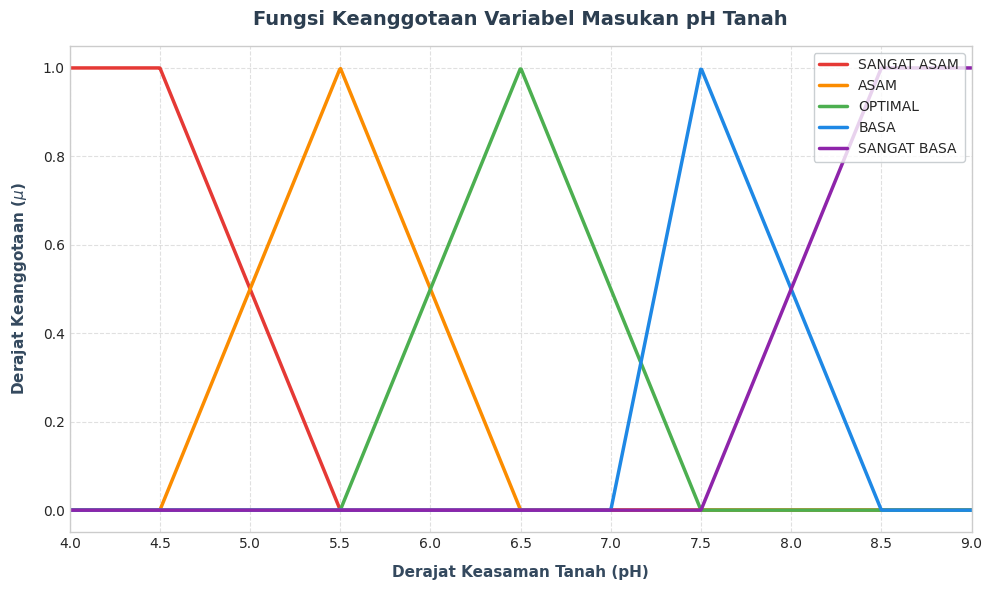

Recreate this plot in Python. (Note: this script raises an exception after producing the figure.)
import numpy as np
import matplotlib.pyplot as plt

# ----------------------------------------------------
# 1. Definisi Fungsi Keanggotaan pH (x1)
# ----------------------------------------------------
def mu_sangat_asam(x):
    if x <= 4.5:
        return 1.0
    elif x <= 5.5:
        return (5.5 - x) / (5.5 - 4.5)
    else:
        return 0.0

def mu_asam(x):
    if x <= 4.5 or x > 6.5:
        return 0.0
    elif x <= 5.5:
        return (x - 4.5) / (5.5 - 4.5)
    else:
        return (6.5 - x) / (6.5 - 5.5)

def mu_optimal(x):
    if x <= 5.5 or x > 7.5:
        return 0.0
    elif x <= 6.5:
        return (x - 5.5) / (6.5 - 5.5)
    else:
        return (7.5 - x) / (7.5 - 6.5)

def mu_basa(x):
    if x <= 7.0 or x > 8.5:
        return 0.0
    elif x <= 7.5:
        return (x - 7.0) / (7.5 - 7.0)
    else:
        return (8.5 - x) / (8.5 - 7.5)

def mu_sangat_basa(x):
    if x <= 7.5:
        return 0.0
    elif x <= 8.5:
        return (x - 7.5) / (8.5 - 7.5)
    else:
        return 1.0

# Vectorize functions for numpy arrays
v_mu_sangat_asam = np.vectorize(mu_sangat_asam)
v_mu_asam = np.vectorize(mu_asam)
v_mu_optimal = np.vectorize(mu_optimal)
v_mu_basa = np.vectorize(mu_basa)
v_mu_sangat_basa = np.vectorize(mu_sangat_basa)

# ----------------------------------------------------
# 2. Definisi Fungsi Keanggotaan Kelembapan (x2)
# ----------------------------------------------------
def mu_kering(x):
    if x <= 20:
        return 1.0
    elif x <= 30:
        return (30 - x) / (30 - 20)
    else:
        return 0.0

def mu_sedang(x):
    if x <= 25 or x > 60:
        return 0.0
    elif x <= 42.5:
        return (x - 25) / (42.5 - 25)
    else:
        return (60 - x) / (60 - 42.5)

def mu_lembap(x):
    if x <= 55 or x > 85:
        return 0.0
    elif x <= 70:
        return (x - 55) / (70 - 55)
    else:
        return (85 - x) / (85 - 70)

def mu_jenuh(x):
    if x <= 80:
        return 0.0
    elif x <= 90:
        return (x - 80) / (90 - 80)
    else:
        return 1.0

# Vectorize functions for numpy arrays
v_mu_kering = np.vectorize(mu_kering)
v_mu_sedang = np.vectorize(mu_sedang)
v_mu_lembap = np.vectorize(mu_lembap)
v_mu_jenuh = np.vectorize(mu_jenuh)

# ----------------------------------------------------
# 3. Setup Gaya Tampilan Premium & Plotting
# ----------------------------------------------------
plt.style.use('seaborn-v0_8-whitegrid' if 'seaborn-v0_8-whitegrid' in plt.style.available else 'default')
plt.rcParams['font.family'] = 'sans-serif'
plt.rcParams['font.sans-serif'] = ['DejaVu Sans', 'Arial', 'Helvetica']

# Plot 1: pH Membership Functions
fig1, ax1 = plt.subplots(figsize=(10, 6), dpi=300)
x_ph = np.linspace(4.0, 9.0, 1000)

ax1.plot(x_ph, v_mu_sangat_asam(x_ph), label='SANGAT ASAM', color='#E53935', linewidth=2.5)
ax1.plot(x_ph, v_mu_asam(x_ph), label='ASAM', color='#FB8C00', linewidth=2.5)
ax1.plot(x_ph, v_mu_optimal(x_ph), label='OPTIMAL', color='#4CAF50', linewidth=2.5)
ax1.plot(x_ph, v_mu_basa(x_ph), label='BASA', color='#1E88E5', linewidth=2.5)
ax1.plot(x_ph, v_mu_sangat_basa(x_ph), label='SANGAT BASA', color='#8E24AA', linewidth=2.5)

# Styling Graph 1
ax1.set_title('Fungsi Keanggotaan Variabel Masukan pH Tanah', fontsize=14, fontweight='bold', pad=15, color='#2C3E50')
ax1.set_xlabel('Derajat Keasaman Tanah (pH)', fontsize=11, fontweight='semibold', labelpad=10, color='#34495E')
ax1.set_ylabel('Derajat Keanggotaan ($\mu$)', fontsize=11, fontweight='semibold', labelpad=10, color='#34495E')
ax1.set_xlim(4.0, 9.0)
ax1.set_ylim(-0.05, 1.05)
ax1.set_xticks(np.arange(4.0, 9.1, 0.5))
ax1.set_yticks(np.arange(0.0, 1.1, 0.2))
ax1.grid(True, linestyle='--', alpha=0.6)
ax1.legend(loc='upper right', frameon=True, facecolor='white', edgecolor='#BDC3C7', fontsize=10)

plt.tight_layout()
fig1.savefig('scratch/membership_ph.png', bbox_inches='tight')
print("Grafik 'membership_ph.png' berhasil dibuat di folder scratch.")

# Plot 2: Moisture Membership Functions
fig2, ax2 = plt.subplots(figsize=(10, 6), dpi=300)
x_moisture = np.linspace(0.0, 100.0, 1000)

ax2.plot(x_moisture, v_mu_kering(x_moisture), label='KERING', color='#D84315', linewidth=2.5)
ax2.plot(x_moisture, v_mu_sedang(x_moisture), label='SEDANG', color='#FFB300', linewidth=2.5)
ax2.plot(x_moisture, v_mu_lembap(x_moisture), label='LEMBAP', color='#00897B', linewidth=2.5)
ax2.plot(x_moisture, v_mu_jenuh(x_moisture), label='JENUH', color='#039BE5', linewidth=2.5)

# Styling Graph 2
ax2.set_title('Fungsi Keanggotaan Variabel Masukan Kelembapan Tanah', fontsize=14, fontweight='bold', pad=15, color='#2C3E50')
ax2.set_xlabel('Kelembapan Tanah (%)', fontsize=11, fontweight='semibold', labelpad=10, color='#34495E')
ax2.set_ylabel('Derajat Keanggotaan ($\mu$)', fontsize=11, fontweight='semibold', labelpad=10, color='#34495E')
ax2.set_xlim(0.0, 100.0)
ax2.set_ylim(-0.05, 1.05)
ax2.set_xticks(np.arange(0.0, 101.0, 10.0))
ax2.set_yticks(np.arange(0.0, 1.1, 0.2))
ax2.grid(True, linestyle='--', alpha=0.6)
ax2.legend(loc='upper right', frameon=True, facecolor='white', edgecolor='#BDC3C7', fontsize=10)

plt.tight_layout()
fig2.savefig('scratch/membership_moisture.png', bbox_inches='tight')
print("Grafik 'membership_moisture.png' berhasil dibuat di folder scratch.")
